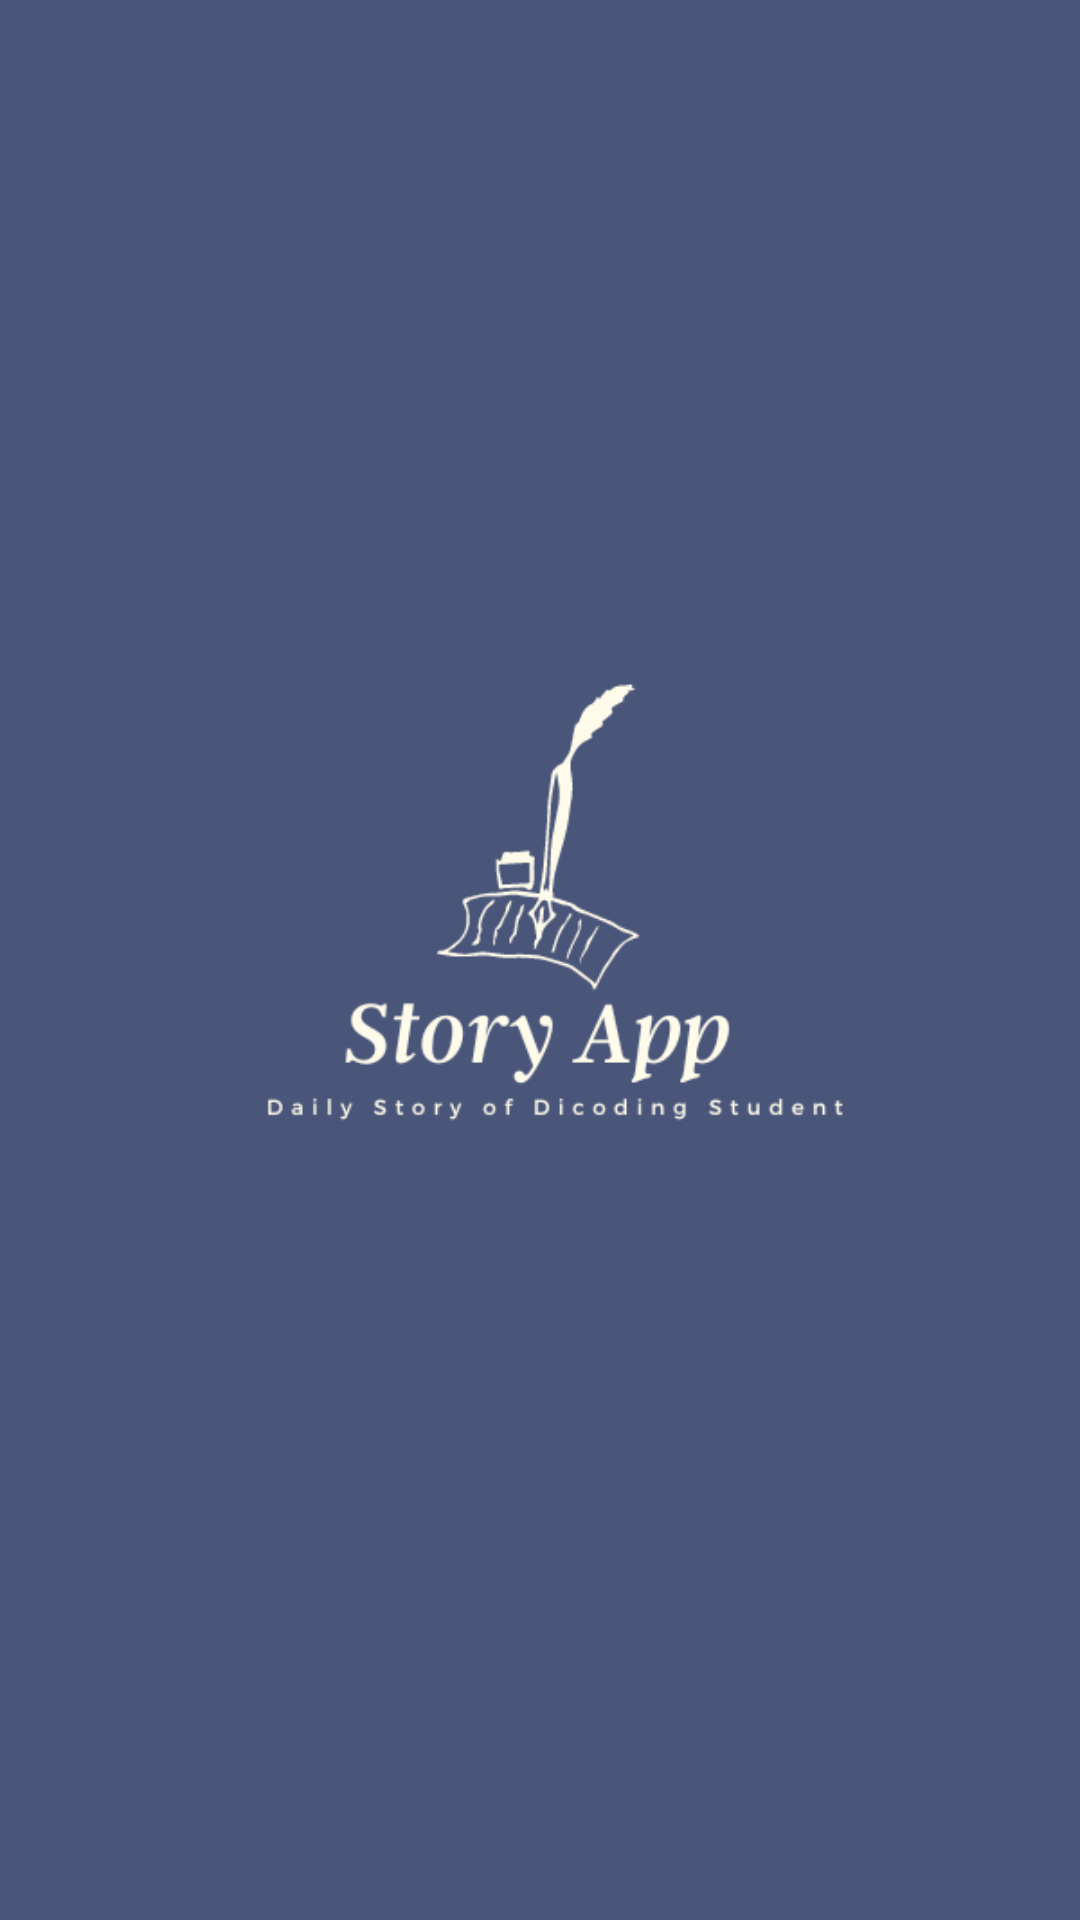

Android layout source for this screen:
<!-- AndroidManifest.xml: activity theme Theme.AppCompat.Light.NoActionBar -->
<!-- res/layout/activity_splash_screen.xml -->
<?xml version="1.0" encoding="utf-8"?>
<androidx.constraintlayout.widget.ConstraintLayout xmlns:android="http://schemas.android.com/apk/res/android"
    xmlns:app="http://schemas.android.com/apk/res-auto"
    xmlns:tools="http://schemas.android.com/tools"
    android:background="@color/colorPrimaryVariant"
    android:layout_width="match_parent"
    android:layout_height="match_parent"
    tools:context=".view.SplashScreenActivity">

    <ImageView
        android:contentDescription="@string/logo"
        android:id="@+id/logo"
        android:layout_width="300dp"
        android:layout_height="300dp"
        android:src="@drawable/splash"
        app:layout_constraintBottom_toBottomOf="parent"
        app:layout_constraintEnd_toEndOf="parent"
        app:layout_constraintStart_toStartOf="parent"
        app:layout_constraintTop_toTopOf="parent" />

    <ProgressBar
        android:layout_width="wrap_content"
        android:layout_height="wrap_content"
        android:layout_below="@+id/logo"
        android:layout_centerHorizontal="true"
        android:layout_marginBottom="204dp"
        android:indeterminate="true"
        android:indeterminateTint="@color/disabledButtonColor"
        app:layout_constraintBottom_toBottomOf="parent"
        app:layout_constraintEnd_toEndOf="parent"
        app:layout_constraintStart_toStartOf="parent"/>

</androidx.constraintlayout.widget.ConstraintLayout>
<!-- resources referenced by this layout -->
<resources>
  <color name="colorPrimaryVariant">#495579</color>
  <color name="disabledButtonColor">#FFFBEB</color>
  <!-- drawable splash: png bitmap (drawable, 19758 bytes) -->
  <string name="logo">Ini adalah logo aplikasi</string>
</resources>
